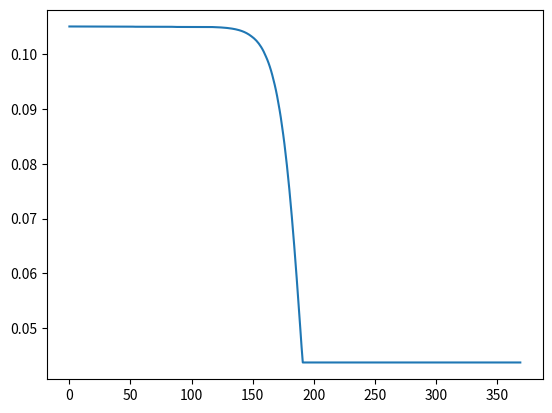

Python code for this plot:
import matplotlib.pyplot as plt
import numpy as np
import math

beta = 0.18
alfa = 0.24
gamma = 0.16

population = 126180643

init = 1 / population
t = 400
dist = 30
emg = [0 for _ in range(t - dist)]

min_max = float('inf')
min_c = 0
for k in range(t - dist):
  i = np.array([init] + [0] * (t - 1), dtype = 'float128')
  e = np.array([init] + [0] * (t - 1), dtype = 'float128')
  r = np.array([0] + [0] * (t - 1), dtype = 'float128')
  s = np.array([1 - r[0] - i[0]] + [0] * (t - 1), dtype = 'float128')

  tmp_max = 0
  for j in range(t - 1):
    beta_t = beta
    if (76 <= j and j < 106) or (k <= j and j < k + dist):
      beta_t = beta / 2
    s[j + 1] = s[j] - beta_t * s[j] * (i[j] + e[j])
    e[j + 1] = e[j] + beta_t * s[j] * (i[j] + e[j]) - alfa * e[j]
    i[j + 1] = i[j] + alfa * e[j] - gamma * i[j]
    r[j + 1] = r[j] + gamma * i[j]

    tmp_max = max(tmp_max, i[j + 1])

  if min_max > tmp_max:
    min_max = tmp_max
    min_c = k
  emg[k] = min_max
print(min_max * 100)
print(min_c)
plt.plot(emg)
plt.savefig("4-1_redeclaration_momemt_minimize.png")

